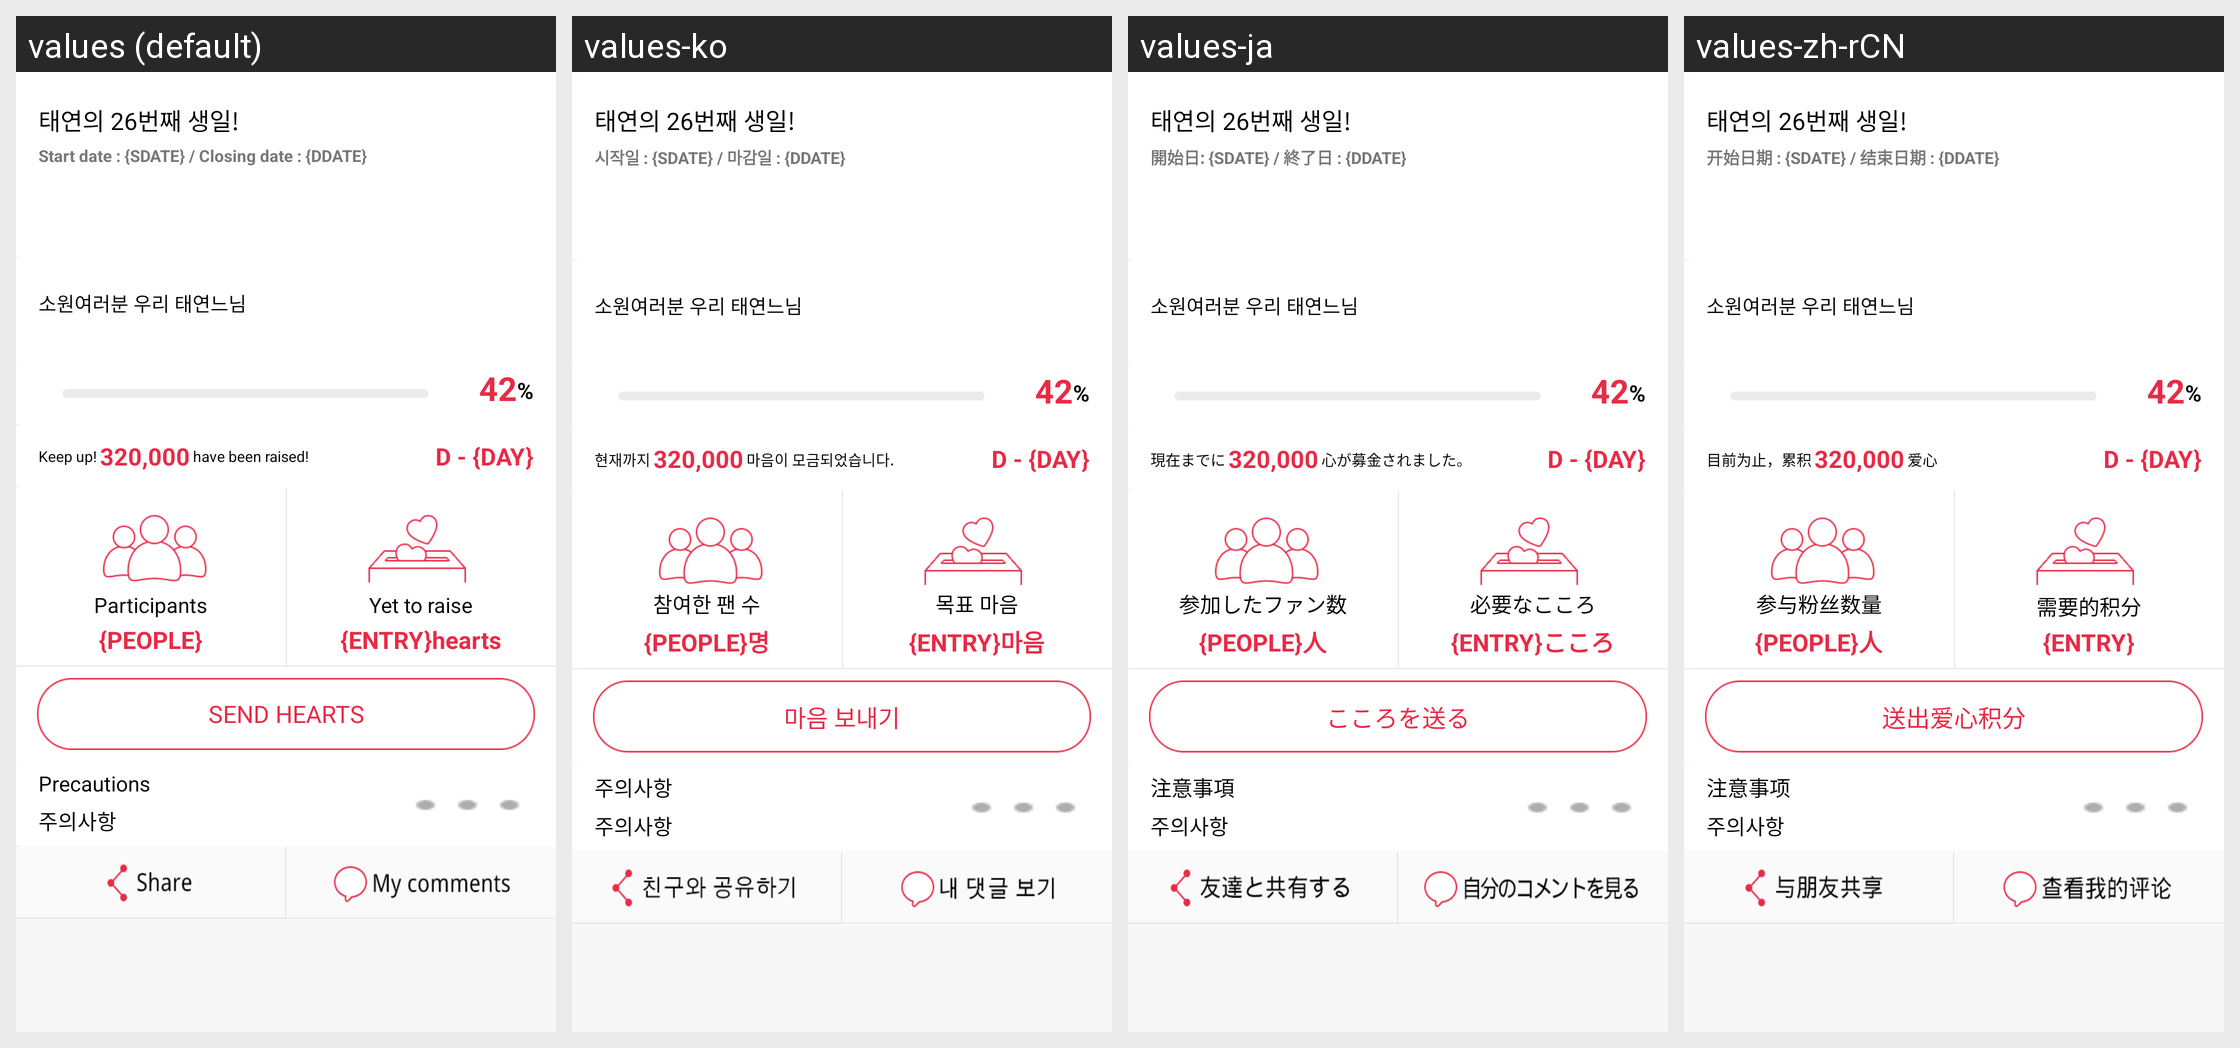

Strings drawn on this Android screen and how each of the app's shown locales translates them:
Android screen res/layout/header_supportingdetail.xml rendered under 4 locales, left to right: values (default), values-ko, values-ja, values-zh-rCN. Device: Nexus 5 (rendered at 1080×1920; each locale shown at half size, 540×960, under a caption strip naming it); theme Theme.AppCompat.NoActionBar.
Strings drawn on this screen, with the default value and each locale's value (text and hints the layout hard-codes, and strings that could not be matched under every locale, appear in the picture but are not listed):

listsupport08
  values: Start date : {SDATE} / Closing date : {DDATE}
  values-ko: 시작일 : {SDATE} / 마감일 : {DDATE}
  values-ja: 開始日: {SDATE} / 終了日 : {DDATE}
  values-zh-rCN: 开始日期 : {SDATE} / 结束日期 : {DDATE}

listsupport02
  values: Keep up!
  values-ko: 현재까지
  values-ja: 現在までに
  values-zh-rCN: 目前为止，累积

listsupport03
  values: have been raised!
  values-ko: 마음이 모금되었습니다.
  values-ja: 心が募金されました。
  values-zh-rCN: 爱心

listsupport04
  values: D - {DAY}
  values-ko: D - {DAY}
  values-ja: D - {DAY}
  values-zh-rCN: D - {DAY}

listsupportdetail02
  values: {PEOPLE}
  values-ko: {PEOPLE}명
  values-ja: {PEOPLE}人
  values-zh-rCN: {PEOPLE}人

listsupportdetail04
  values: Participants
  values-ko: 참여한 팬 수
  values-ja: 参加したファン数
  values-zh-rCN: 参与粉丝数量

listsupport01
  values: {ENTRY}hearts
  values-ko: {ENTRY}마음
  values-ja: {ENTRY}こころ
  values-zh-rCN: {ENTRY}

listsupportdetail05
  values: Yet to raise
  values-ko: 목표 마음
  values-ja: 必要なこころ
  values-zh-rCN: 需要的积分

support_tv01
  values: Send Hearts
  values-ko: 마음 보내기
  values-ja: こころを送る
  values-zh-rCN: 送出爱心积分

navi_tv05
  values: Precautions
  values-ko: 주의사항
  values-ja: 注意事項
  values-zh-rCN: 注意事项
